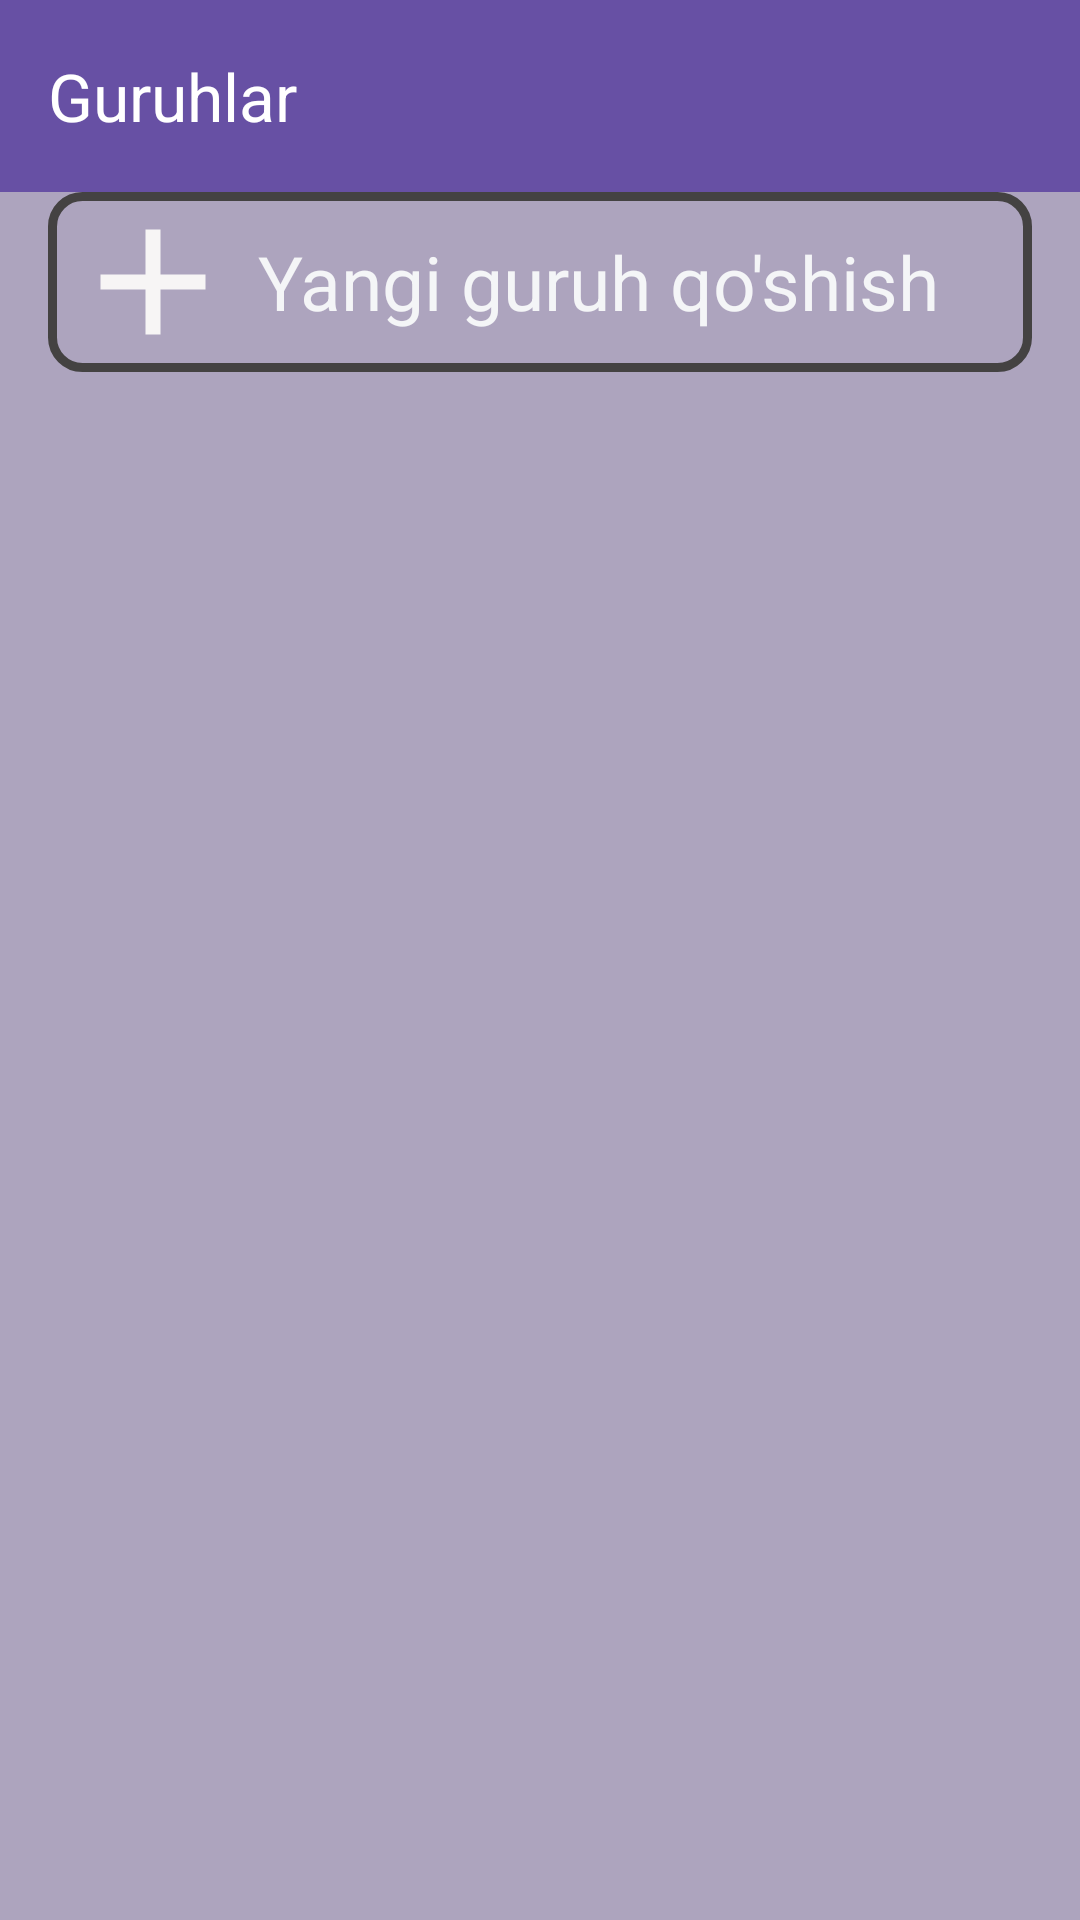

Here is an Android app screen rendered from its layout file. Give the layout XML and the strings, colors and styles it references.
<!-- AndroidManifest.xml: application theme Theme.OquvMarkaz -->
<!-- res/layout/activity_groups.xml -->
<?xml version="1.0" encoding="utf-8"?>
<LinearLayout
    xmlns:android="http://schemas.android.com/apk/res/android"
    xmlns:app="http://schemas.android.com/apk/res-auto"
    xmlns:tools="http://schemas.android.com/tools"
    android:layout_width="match_parent"
    android:layout_height="match_parent"
    android:orientation="vertical"
    android:background="#ADA4BE"
    tools:context=".GroupsActivity">
   <androidx.appcompat.widget.Toolbar
       android:id="@+id/toolbar"
       android:layout_width="match_parent"
       android:layout_height="wrap_content"
       android:background="?colorPrimary"
       app:title="@string/groups"
       app:titleTextColor="?colorOnPrimary"/>


   <LinearLayout
       android:id="@+id/add_group"
       android:layout_marginHorizontal="16dp"
       android:clickable="true"
       android:focusable="true"
       android:background="@drawable/shape"
       android:layout_width="match_parent"
       android:layout_height="60dp"
       android:gravity="start|center">

      <ImageView
          android:layout_width="wrap_content"
          android:layout_height="wrap_content"
          android:src="@drawable/baseline_add_24"
          />
      <TextView
          android:id="@+id/text2"
          android:layout_width="wrap_content"
          android:layout_height="wrap_content"
          android:textColor="#F4F5F7"
          android:text="Yangi guruh qo'shish"
          android:textSize="25sp"/>

   </LinearLayout>

   <androidx.recyclerview.widget.RecyclerView
       android:id="@+id/recycler"
       android:layout_width="match_parent"
       android:layout_height="match_parent"
       tools:listitem="@layout/item_course" />

</LinearLayout>
<!-- res/layout/item_course.xml (included above) -->
<?xml version="1.0" encoding="utf-8"?>
<LinearLayout
    xmlns:android="http://schemas.android.com/apk/res/android"
    xmlns:app="http://schemas.android.com/apk/res-auto"
    xmlns:tools="http://schemas.android.com/tools"
    android:id="@+id/layout"
    android:layout_width="match_parent"
    android:layout_height="wrap_content"
    android:background="?android:selectableItemBackground"
    android:clickable="true"

    android:orientation="vertical">
    <LinearLayout
        android:layout_width="match_parent"
        android:layout_height="wrap_content"
        android:orientation="vertical"
        >
        <androidx.cardview.widget.CardView
            android:layout_width="match_parent"
            android:layout_height="wrap_content"
            app:cardElevation="50dp"
            android:layout_margin="10dp"
            android:background="@drawable/shape"
            android:backgroundTint="#B5BCE1"
            app:cardCornerRadius="12dp"
            >
            <LinearLayout
                android:layout_width="match_parent"
                android:layout_height="wrap_content"
                android:gravity="center_vertical"
                android:background="@drawable/shape"
                android:padding="16dp">


                <androidx.cardview.widget.CardView
                    android:layout_width="wrap_content"
                    android:layout_height="wrap_content"
                    app:cardCornerRadius="500dp"
                    >
                    <ImageView
                        android:id="@+id/course_image"
                        android:layout_width="64dp"
                        android:layout_height="64dp"
                        />
                    <TextView
                        android:id="@+id/text2"
                        android:layout_width="wrap_content"
                        android:layout_height="wrap_content"
                        android:textSize="36sp"
                        android:gravity="center"
                        android:layout_gravity="center"
                        android:text="5"
                        />
                </androidx.cardview.widget.CardView>

                <TextView
                    android:id="@+id/course_name"
                    android:inputType="text"
                    android:layout_width="wrap_content"
                    android:layout_height="wrap_content"
                    android:layout_marginStart="16dp"
                    android:textColor="@color/black"
                    android:textSize="24sp"
                    tools:text="Android"/>

                <Space
                    android:layout_width="0dp"
                    android:layout_height="wrap_content"
                    android:layout_weight="1"/>

                <androidx.appcompat.widget.AppCompatButton
                    android:id="@+id/poapmenu"
                    android:layout_width="60dp"
                    android:layout_height="wrap_content"
                    android:background="@drawable/baseline_keyboard_arrow_down_24"
                    />
            </LinearLayout>
        </androidx.cardview.widget.CardView>

    </LinearLayout>

    <net.cachapa.expandablelayout.ExpandableLayout
        android:layout_width="match_parent"
        android:layout_height="wrap_content"
        app:el_parallax="0.5"
        android:id="@+id/expadle"
        tools:ignore="MissingClass">
        <LinearLayout
            android:layout_width="match_parent"
            android:layout_height="80dp"
            android:gravity="center"
            android:background="#66A09898"
            android:orientation="horizontal">
            <androidx.appcompat.widget.AppCompatButton
                android:id="@+id/delete"
                android:layout_width="50dp"
                android:layout_height="60dp"
                android:background="@drawable/baseline_delete_24"
                android:padding="4dp"
                />
            <Space
                android:layout_width="100dp"
                android:layout_height="match_parent"
                />
            <androidx.appcompat.widget.AppCompatButton
                android:id="@+id/edit"
                android:layout_width="45dp"
                android:layout_height="60dp"
                android:background="@drawable/baseline_edit_24"
                android:padding="4dp"
                />
        </LinearLayout>

    </net.cachapa.expandablelayout.ExpandableLayout>

</LinearLayout>
<!-- resources referenced by this layout -->
<resources>
  <!-- drawable baseline_add_24 (drawable) -->
  <vector android:height="70dp" android:tint="#F7F5F5"
      android:viewportHeight="24"
      android:viewportWidth="24"
  
     android:width="70dp"
      xmlns:android="http://schemas.android.com/apk/res/android">
  
     <path android:fillColor="@android:color/white"
         android:pathData="M19,13h-6v6h-2v-6H5v-2h6V5h2v6h6v2z"/>
  </vector>
  <!-- drawable baseline_delete_24 (drawable) -->
  <vector android:height="36dp" android:tint="#DE5454"
      android:viewportHeight="24" android:viewportWidth="24"
      android:width="36dp" xmlns:android="http://schemas.android.com/apk/res/android">
      <path android:fillColor="@android:color/white" android:pathData="M6,19c0,1.1 0.9,2 2,2h8c1.1,0 2,-0.9 2,-2V7H6v12zM19,4h-3.5l-1,-1h-5l-1,1H5v2h14V4z"/>
  </vector>
  <!-- drawable shape (drawable) -->
  <?xml version="1.0" encoding="utf-8"?>
  <shape xmlns:android="http://schemas.android.com/apk/res/android"
      android:shape="rectangle">
      <stroke android:color="#444242" android:width="3dp"/>
      <corners android:radius="10dp" />
  
  </shape>
  <string name="groups">Guruhlar</string>
  <style name="Theme.OquvMarkaz" parent="Base.Theme.OquvMarkaz" />
  <style name="Base.Theme.OquvMarkaz" parent="Theme.Material3.DayNight.NoActionBar">
          
          
      </style>
  <!-- not gathered from this repository: default colours our renderer supplied (Android Studio template values) -->
  <color name="black">#FF000000</color>
</resources>
